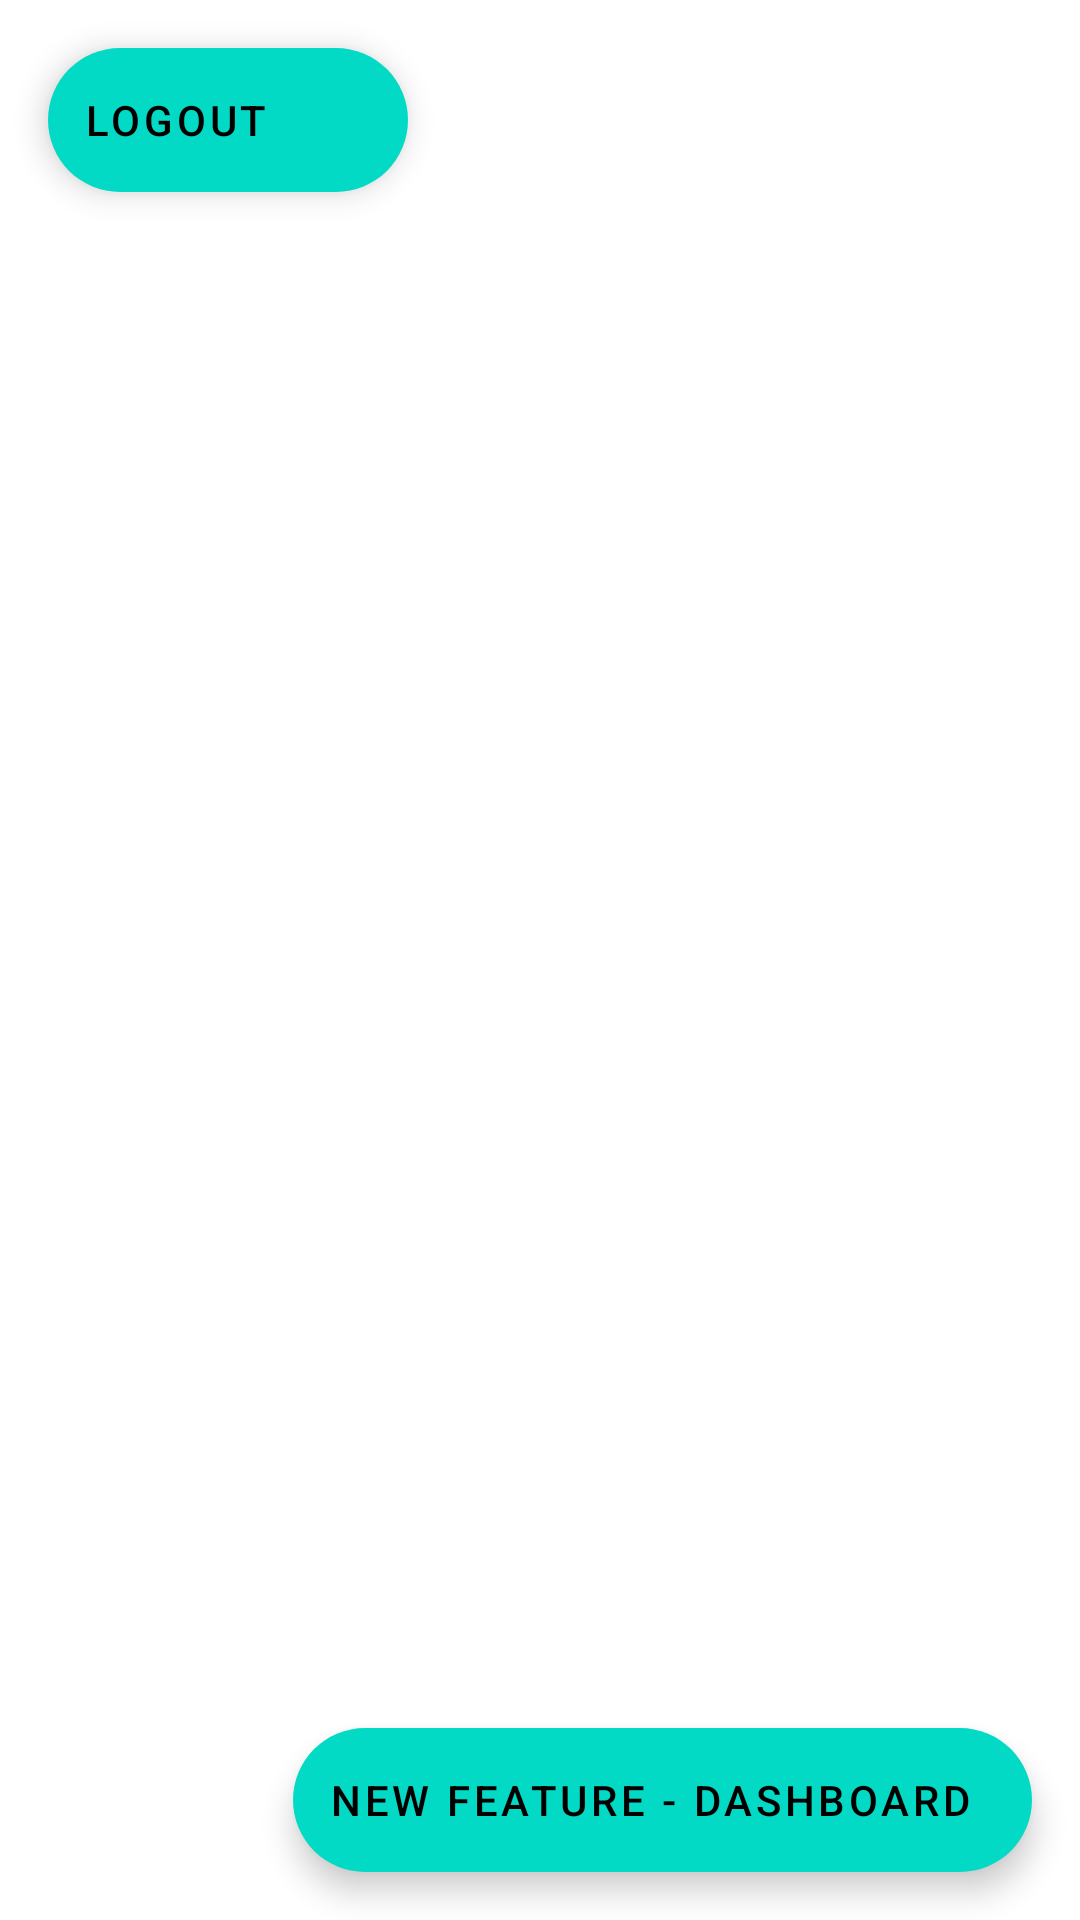

Reconstruct the res/layout file that produces this screen, plus the resources it refers to.
<!-- AndroidManifest.xml: application theme Theme.BugTracker -->
<!-- res/layout/activity_dashboard.xml -->
<?xml version="1.0" encoding="utf-8"?>
<RelativeLayout xmlns:android="http://schemas.android.com/apk/res/android"
    xmlns:app="http://schemas.android.com/apk/res-auto"
    xmlns:tools="http://schemas.android.com/tools"
    android:layout_width="match_parent"
    android:layout_height="match_parent"
    tools:context=".DashboardActivity">

    <androidx.coordinatorlayout.widget.CoordinatorLayout
        android:layout_width="match_parent"
        android:layout_height="match_parent"
        >

        <com.google.android.material.floatingactionbutton.ExtendedFloatingActionButton
            android:layout_width="wrap_content"
            android:layout_height="wrap_content"
            android:layout_margin="16dp"
            android:layout_gravity="bottom|right"
            android:contentDescription="@string/app_name"
            android:text="new feature - dashboard"
            app:icon="@drawable/icons_plus"
            android:id="@+id/add_feature"
            />
        <com.google.android.material.floatingactionbutton.ExtendedFloatingActionButton
            android:layout_width="wrap_content"
            android:layout_height="wrap_content"
            android:layout_margin="16dp"
            android:layout_gravity="top|left"
            android:contentDescription="@string/app_name"
            android:text="Logout"
            app:icon="@drawable/icons_logout"
            android:id="@+id/logout"
            />

    </androidx.coordinatorlayout.widget.CoordinatorLayout>

</RelativeLayout>
<!-- resources referenced by this layout -->
<resources>
  <string name="app_name">Bug Tracker</string>
  <style name="Theme.BugTracker" parent="Theme.MaterialComponents.DayNight.DarkActionBar">
          
  
  
  
  
  
  
  
          
          <item name="android:statusBarColor" tools:targetApi="l">?attr/colorPrimaryVariant</item>
          
      </style>
</resources>
